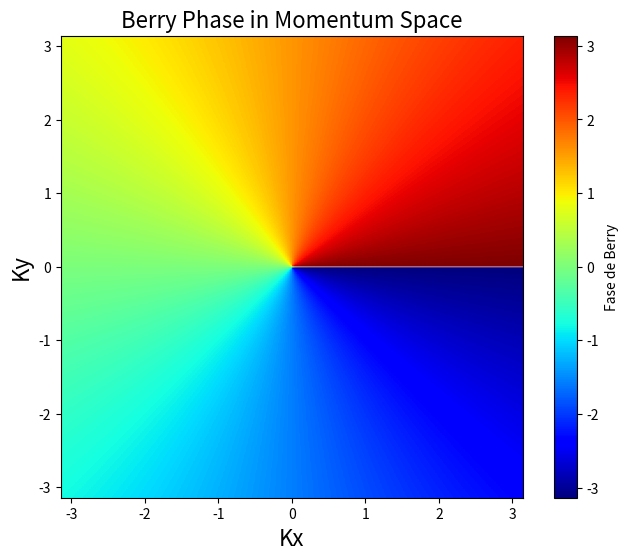
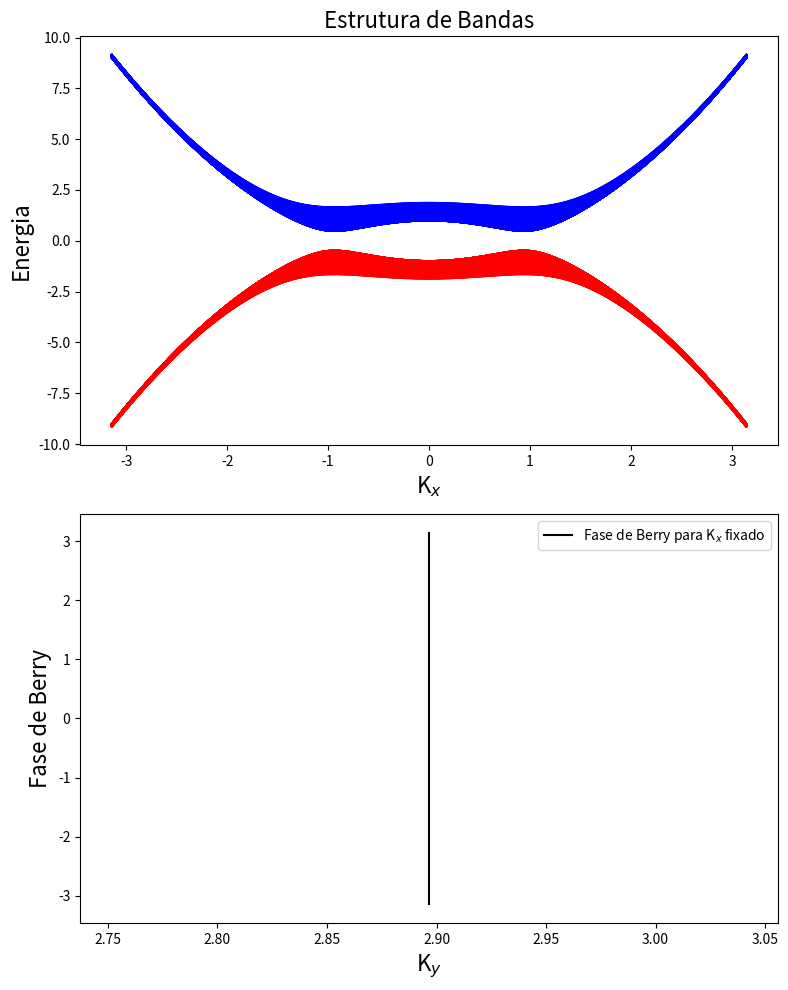

Python code for these plots, in order:
import numpy as np
import matplotlib.pyplot as plt

# Definir a Hamiltoniana
def hamiltonian(kx, ky, t, M):
    sigma_x = np.array([[0, 1], [1, 0]])
    sigma_y = np.array([[0, -1j], [1j, 0]])
    sigma_z = np.array([[1, 0], [0, -1]])
    H = t * kx * sigma_x + t * ky * sigma_y + (M - kx**2) * sigma_z
    return H

# Calcular os autovalores e autovetores da Hamiltoniana
def diagonalize_hamiltonian(kx, ky, t, M):
    H = hamiltonian(kx, ky, t, M)
    eigenvalues, eigenvectors = np.linalg.eigh(H)
    return eigenvalues, eigenvectors


# Calcular a fase de Berry
def berry_phase(kx, ky, t, M):
    eigenvalues, eigenvectors = diagonalize_hamiltonian(kx, ky, t, M)
    phase = np.angle(np.prod(np.conj(eigenvectors[:, 0])))
   # eigenvectors[0]=np.conj(eigenvectors[0])
   # prod = (eigenvectors[0][0] * eigenvectors[1][0]) + (eigenvectors[0][1] * eigenvectors[1][1])
   # phase[i][j]=(-np.angle(prod))
    return phase

# Criar uma malha de pontos no espaço dos momentos
num_points = 200
kx_range = np.linspace(-np.pi, np.pi, num_points)
ky_range = np.linspace(-np.pi, np.pi, num_points)
phases = np.zeros((num_points, num_points))
energies = np.zeros((num_points, num_points, 2))

# Parâmetros da Hamiltoniana
t = 0.5
M = 1

# Calcular a fase de Berry e os autovalores para cada ponto da malha
for i, kx in enumerate(kx_range):
    for j, ky in enumerate(ky_range):
        phases[i, j] = berry_phase(kx, ky, t, M)
        eigenvalues, _ = diagonalize_hamiltonian(kx, ky, t, M)
        energies[i, j, :] = eigenvalues

# Plotar a fase de Berry
plt.figure(figsize=(8, 6))
plt.imshow(phases.T, origin='lower', extent=[kx_range[0], kx_range[-1], ky_range[0], ky_range[-1]], cmap='jet')
plt.colorbar(label='Fase de Berry')
plt.xlabel('Kx', fontsize=16)
plt.ylabel('Ky', fontsize=16)
plt.title('Berry Phase in Momentum Space', fontsize=16)
plt.savefig('range.png', dpi=800)

# Plotar a estrutura de bandas
fig, ax = plt.subplots(2, 1, figsize=(8, 10))
ax[0].set_xlabel('K$_x$', fontsize=16)
ax[0].set_ylabel('Energia', fontsize=16)
ax[0].set_title('Estrutura de Bandas', fontsize=16)

# Plotar as bandas de energia
for band in range(2):
    color = 'b' if energies[0, 0, band] > 0 else 'r'
    ax[0].plot(kx_range, energies[:, :, band], color=color)

# Fixar kx e variar ky
fixed_ky = np.pi / 4
ky_fixed = np.linspace(-np.pi, np.pi, num_points)
phases_fixed_ky = np.zeros(num_points)

# Calcular a fase de Berry para kx fixo e ky variando
for i, ky in enumerate(ky_fixed):
    phases_fixed_ky[i] = berry_phase(kx, fixed_ky, t, M)

# Plotar a fase de Berry para kx fixo
ax[1].plot(phases_fixed_ky, ky_fixed, color='black', label='Fase de Berry para K$_x$ fixado')
ax[1].set_xlabel('K$_y$', fontsize=16)
ax[1].set_ylabel('Fase de Berry', fontsize=16)
#ax[1].set_title('Fase de Berry para K$_x$ fixado', fontsize=16)

plt.legend()
plt.tight_layout()
plt.savefig('bands.png', dpi=800)

